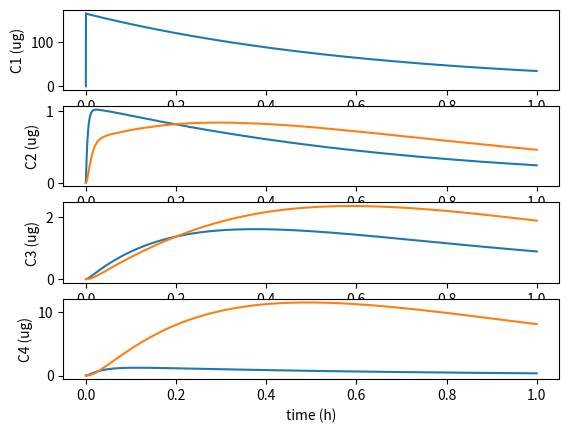
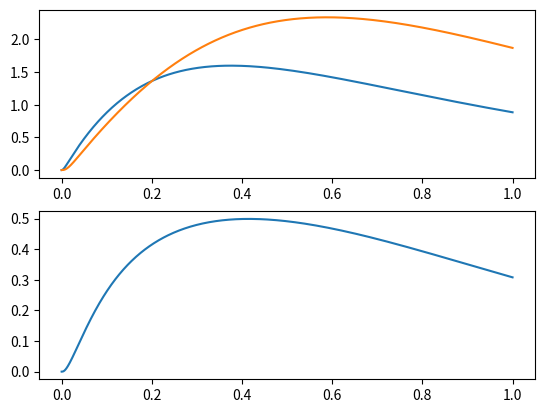

The script that saved these images, in order:
import numpy as np
from scipy.integrate import solve_ivp
import matplotlib.pyplot as plt
import math 

def ketamine_inj(t, t_start, t_repeat, q):
  inj_time = 1/3600
  if t > t_start:
    n_stim = int((t - t_start)//t_repeat)
    if (t > (t_start + n_stim * t_repeat)) and (t <= (t_start + inj_time + n_stim * t_repeat)):
      f = q/inj_time
    else:
      f = 0
  else:
    f = 0
  return f

##Function of occupacy ratio of NMDA receptors depending on ketamine and norketamine concentration (uM)
#This function assumes that k and nk don't inhibit each other, and that glutamate concentration has no effect on binding rate of k and nk, since their binding stregth is much greater. 
def inhib_NMDA(k, nk):
  #Hill equation (MM non-competitive inhibition)
  #Not affected by glutamate concentration.
  n_k = 1.4 #Hill number ketamine. 
  n_nk = 1.2 #Hill number nor-ketamine.
  Ki_k = 2 #Ketamine concentration for half occupacy (uM)
  Ki_nk = 17 #Norketamine concentration for half occupacy (uM)
  
  f = 1/(1 + (Ki_k/k)**n_k) + 1/(1 + (Ki_nk/nk)**n_nk)

  return f

# function that returns dz/dt
def comp_model(t, y, ketamine_start_time, ketamine_repeat_time, ketamine_q_inj):
  #Constant rates in min-1, from literature.
  
  k01 = 1.5625
  k10 = 82.5
  k12 = 28.5
  k21 = 5.25
  k13 = 100
  k31 = 5
  q1 = 162.5 #ketamine -> norketamine in blood (h^-1). 
  q2 = 0.05 #ketamine -> norketamine in brain (h^-1). 
  q3 = 25 #ketamine -> norketamine in periphery (liver)  #(h^-1).

  # y[0] = Peritoneum concentration of ketamine in ug.
  # y[1] = Blood concentration of ketamine in ug.
  # y[2] = Blood concentration of norketamine in ug.
  # y[3] = Brain concentration of ketamine in ug.
  # y[4] = Brain concentration of norketamine in ug.
  # y[5] = Periphery concentration of norketamine in ug.
  # y[6] = Periphery concentration of norketamine in ug. 

  # Parameters.
  protein_binding_k = 0.60
  protein_binding_nk = 0.5
  protein_brain_binding = 0.15
  
  dy = np.zeros(7)
  #Equations
  dy[0] = ketamine_inj(t, ketamine_start_time, ketamine_repeat_time, ketamine_q_inj) - k01*(y[0])
  
  dy[1] = k01*(y[0]) - (k10 + k12)*(y[1]*(1-protein_binding_k)) + k21*(y[3]*(1-protein_brain_binding)) - k13*(y[1]*(1-protein_binding_k)) + k31*(y[5]) - q1 * y[1]

  dy[2] = q1 * y[1] * (1-protein_binding_k) - (k10 + k12)*(y[2]*(1-protein_binding_nk)) - k21*(y[4]*(1-protein_brain_binding)) - k13*(y[2]*(1-protein_binding_nk)) + k31*(y[6])
  
  dy[3] = k12*(y[1]*(1-protein_binding_k)) - k21*(y[3]*(1-protein_brain_binding)) - q2 * y[3]

  dy[4] = q2 * y[3] + k12*y[2]*(1-protein_binding_nk) - k21*(y[4]*(1-protein_brain_binding))
  
  dy[5] = k13*(y[1]*(1-protein_binding_k)) - k31*(y[5]) - q3 * y[5]

  dy[6] = q3 * y[5] + k13*(y[2]*(1-protein_binding_nk)) - k31*(y[6])
  
  return dy





#Time array.
t_factor = 3600 # Time factor for graphs.
time = 1*3600/t_factor # Time of simulation depending on t_factor.
sampling_rate =10*t_factor #number of samples per time factor units.
time_array = np.linspace(0, time, math.floor(time * sampling_rate + 1))
h = time_array[3] - time_array[1] #Step size




## Compartmental models parameters.
weight = 20                          # Mouse weight in g
volume_factor = 5                                                      # ml/kg of body weight.
volume_injection = volume_factor*(weight/1000)                         # in ml.
IP_volume = 2 # in ml.
plasma_volume = 2 # in ml.
brain_volume = 0.41 # in ml.
peripheral_volume = 25 # in ml.

# Volumes in mL.
v0 = IP_volume+volume_injection
v1 = plasma_volume
v2 = brain_volume
v3 = peripheral_volume

#Dose parameters for ketamine. 
ketamine_dose_factor = 10                     # mg/kg of body weight. 
ketamine_start_time = 0*3600/t_factor           # Starting time of ketamine dose in same units as t_factor.
ketamine_dose = (ketamine_dose_factor*1e6)*(weight/1000) * 0.001 # In ug. 
ketamine_repeat_time = 8*3600/t_factor #Time for repeat of dose. 
ketamine_bioavailability = 0.8

#Molecular weight of escitalopram.
ketamine_molecular_weight = 237.725 #g/mol, or ug/umol.



#Initial conditions
y0 = [0, 0, 0, 0, 0, 0, 0]

arguments = (ketamine_start_time, ketamine_repeat_time, ketamine_dose*ketamine_bioavailability)
 
#Get solution of the differential equation.

sol = solve_ivp(comp_model, t_span = (time_array[0], time_array[-1]), t_eval = time_array, y0 = y0, method = 'RK45', args = arguments)

plt.figure()
plt.subplot(4,1,1)
plt.plot(time_array, sol.y[0, :])
plt.ylabel('C1 (ug)')
plt.subplot(4,1,2)
plt.plot(time_array, sol.y[1, :])
plt.plot(time_array, sol.y[2, :])
plt.ylabel('C2 (ug)')
plt.subplot(4,1,3)
plt.plot(time_array, sol.y[3, :])
plt.plot(time_array, sol.y[4, :])
plt.ylabel('C3 (ug)')
plt.subplot(4,1,4)
plt.plot(time_array, sol.y[5, :])
plt.plot(time_array, sol.y[6, :])
plt.ylabel('C4 (ug)')
plt.xlabel('time (h)')
plt.show()

plt.figure()
plt.subplot(2,1,1)
plt.plot(time_array, sol.y[3, :])
plt.plot(time_array, sol.y[4, :])
plt.subplot(2,1,2)
plt.plot(time_array, inhib_NMDA(sol.y[3, :], sol.y[4, :]))
plt.show()
